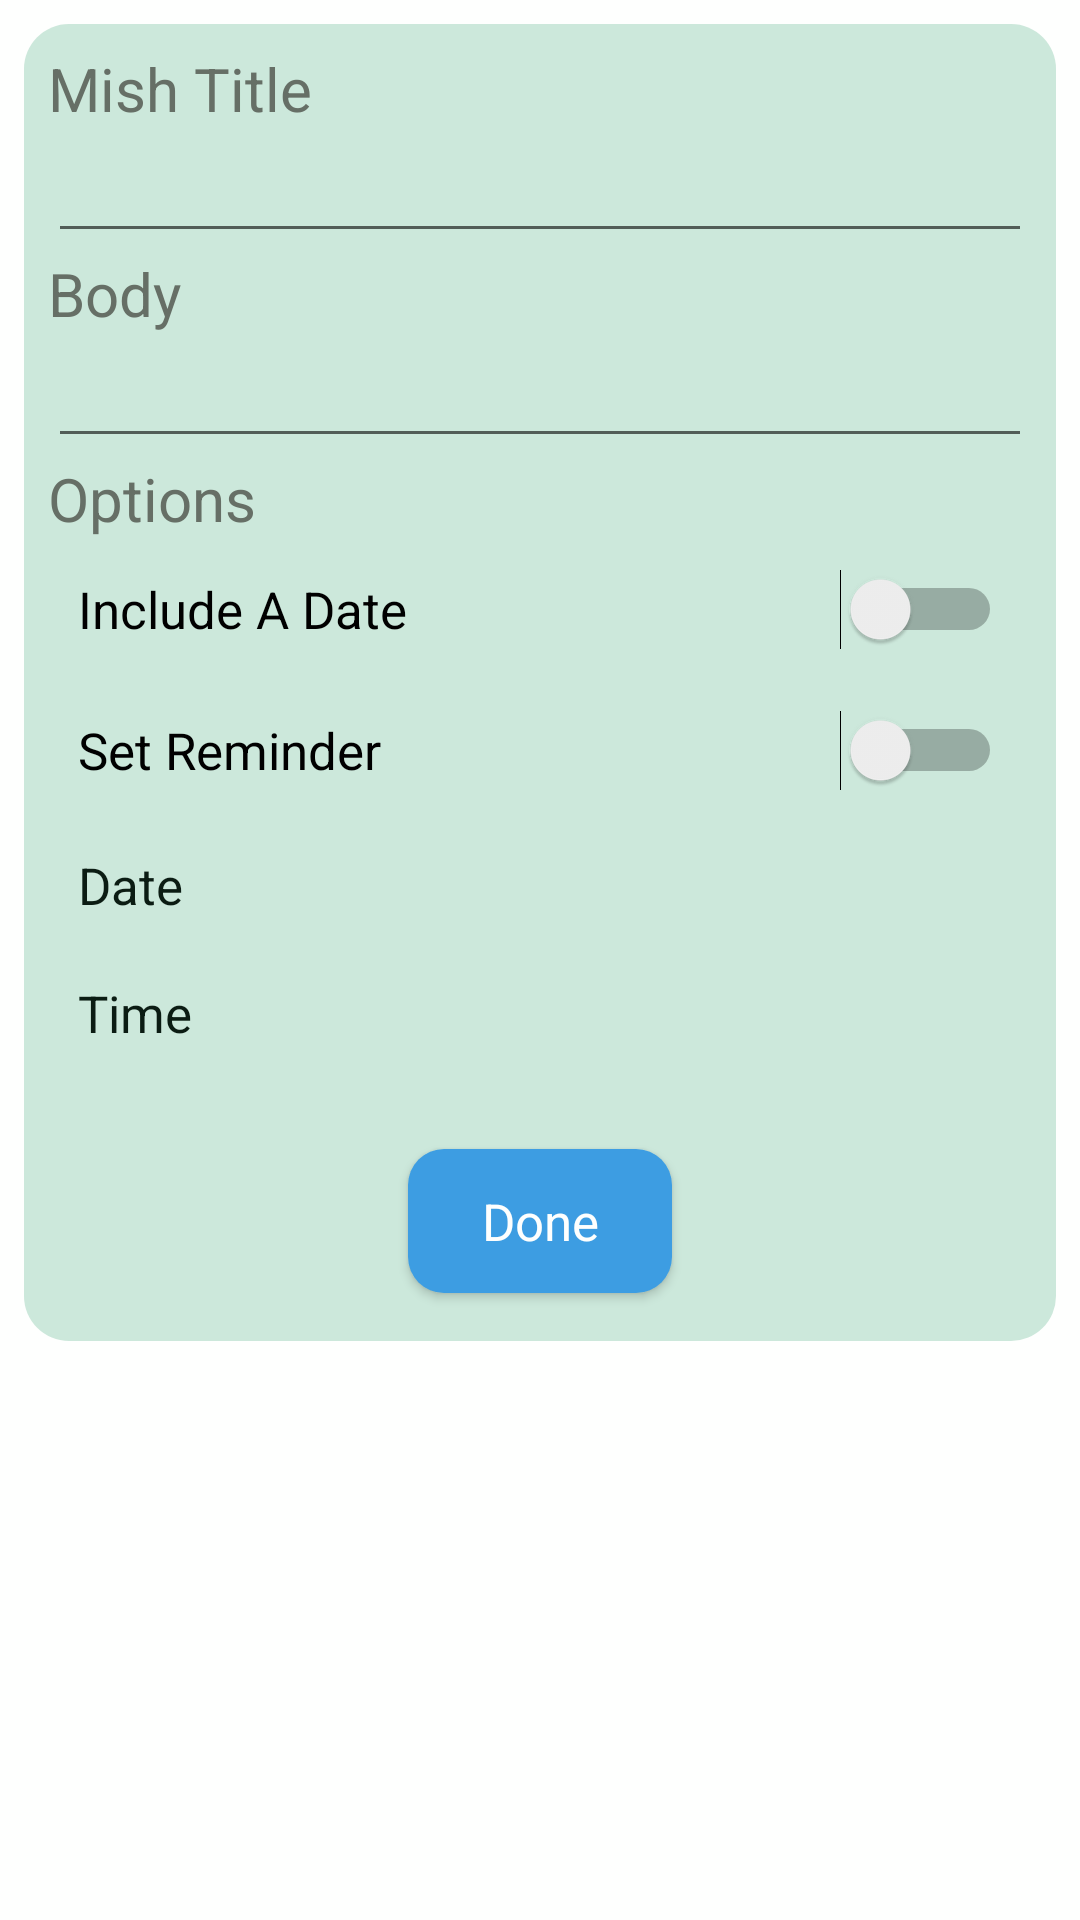

Android layout source for this screen:
<!-- AndroidManifest.xml: application theme MuckTheme -->
<!-- res/layout/activity_create.xml -->
<?xml version="1.0" encoding="utf-8"?>
<android.support.constraint.ConstraintLayout xmlns:android="http://schemas.android.com/apk/res/android"
    xmlns:app="http://schemas.android.com/apk/res-auto"
    xmlns:tools="http://schemas.android.com/tools"
    android:layout_width="match_parent"
    android:layout_height="match_parent"
    tools:context=".Create">

    <ScrollView
        android:id="@+id/scrollView2"
        android:layout_width="0dp"
        android:layout_height="wrap_content"
        app:layout_constraintEnd_toEndOf="parent"
        app:layout_constraintStart_toStartOf="parent"
        app:layout_constraintTop_toTopOf="parent">

        <LinearLayout
            android:layout_width="match_parent"
            android:layout_height="wrap_content"
            android:layout_marginBottom="16dp"
            android:layout_marginLeft="8dp"
            android:layout_marginRight="8dp"
            android:layout_marginTop="8dp"
            android:animateLayoutChanges="true"
            android:background="@drawable/muck_soft_rectangle"
            android:orientation="vertical"
            android:padding="8dp">

            

            <TextView
                android:id="@+id/textViewTitle"
                android:layout_width="wrap_content"
                android:layout_height="wrap_content"
                android:text="Mish Title"
                android:textAppearance="@style/MuckOptionHeader"
                android:textSize="20sp"
                tools:layout_editor_absoluteX="44dp"
                tools:layout_editor_absoluteY="51dp" />

            <EditText
                android:id="@+id/editTextTitle"
                android:layout_width="match_parent"
                android:layout_height="wrap_content"
                android:ems="10"
                android:inputType="text"
                android:text=""
                tools:layout_editor_absoluteX="0dp"
                tools:layout_editor_absoluteY="118dp" />

            <TextView
                android:id="@+id/textViewBody"
                android:layout_width="wrap_content"
                android:layout_height="wrap_content"
                android:text="Body"
                android:textAppearance="@style/MuckOptionHeader"
                android:textSize="20sp"
                tools:layout_editor_absoluteX="44dp"
                tools:layout_editor_absoluteY="51dp" />

            <EditText
                android:id="@+id/editTextBody"
                android:layout_width="match_parent"
                android:layout_height="wrap_content"
                android:ems="10"
                android:inputType="textMultiLine"

                android:text=""
                tools:layout_editor_absoluteX="0dp"
                tools:layout_editor_absoluteY="118dp" />

            <TextView
                android:id="@+id/textViewOptions"
                android:layout_width="wrap_content"
                android:layout_height="wrap_content"
                android:text="Options"
                android:textAppearance="@style/MuckOptionHeader"
                android:textSize="20sp"
                tools:layout_editor_absoluteX="44dp"
                tools:layout_editor_absoluteY="51dp" />

            <Switch
                android:id="@+id/switchHasDate"
                android:layout_width="match_parent"
                android:layout_height="wrap_content"
                android:layout_margin="10dp"
                android:text="Include A Date"
                android:textAppearance="@style/MuckOptionText"
                android:textSize="17sp"
                tools:layout_editor_absoluteX="26dp"
                tools:layout_editor_absoluteY="241dp" />

            <Switch
                android:id="@+id/switchSetReminder"
                android:layout_width="match_parent"
                android:layout_height="wrap_content"
                android:layout_margin="10dp"
                android:animateLayoutChanges="true"
                android:text="Set Reminder"
                android:textAppearance="@style/MuckOptionText"
                android:textSize="17sp"
                tools:layout_editor_absoluteX="26dp"
                tools:layout_editor_absoluteY="241dp" />

            <android.support.constraint.ConstraintLayout
                android:id="@+id/LayoutDay"
                android:layout_width="match_parent"
                android:layout_height="match_parent"
                android:layout_marginBottom="0dp"
                android:animateLayoutChanges="true">

                <TextView
                    android:id="@+id/TextViewDayTitle"
                    android:layout_width="0dp"
                    android:layout_height="wrap_content"
                    android:layout_margin="10dp"
                    android:layout_marginBottom="8dp"
                    android:layout_marginStart="8dp"
                    android:layout_marginTop="8dp"
                    android:text="Date"
                    android:textAppearance="@style/MuckOptionText"
                    app:layout_constraintBottom_toBottomOf="parent"
                    app:layout_constraintStart_toStartOf="parent"
                    app:layout_constraintTop_toTopOf="parent" />

                <TextView
                    android:id="@+id/TextViewDay"
                    android:layout_width="wrap_content"
                    android:layout_height="wrap_content"
                    android:layout_margin="10dp"
                    android:textAppearance="@style/MuckOptionField"
                    app:layout_constraintEnd_toEndOf="parent"
                    app:layout_constraintTop_toTopOf="parent" />


            </android.support.constraint.ConstraintLayout>

            <android.support.constraint.ConstraintLayout
                android:id="@+id/LayoutTime"
                android:layout_width="match_parent"
                android:layout_height="match_parent"
                android:layout_marginBottom="16dp"
                android:animateLayoutChanges="true">

                <TextView
                    android:id="@+id/TextViewTimeTitle"
                    android:layout_width="0dp"
                    android:layout_height="wrap_content"
                    android:layout_margin="10dp"
                    android:layout_marginBottom="8dp"
                    android:layout_marginStart="8dp"
                    android:layout_marginTop="8dp"
                    android:text="Time"
                    android:textAppearance="@style/MuckOptionText"
                    app:layout_constraintBottom_toBottomOf="parent"
                    app:layout_constraintStart_toStartOf="parent"
                    app:layout_constraintTop_toTopOf="parent" />

                <TextView
                    android:id="@+id/TextViewTime"
                    android:layout_width="wrap_content"
                    android:layout_height="wrap_content"
                    android:layout_margin="10dp"
                    android:textAppearance="@style/MuckOptionField"
                    app:layout_constraintBottom_toBottomOf="parent"
                    app:layout_constraintEnd_toEndOf="parent"
                    app:layout_constraintTop_toTopOf="parent" />


            </android.support.constraint.ConstraintLayout>

            <android.support.constraint.ConstraintLayout
                android:layout_width="match_parent"
                android:layout_height="match_parent">

                <Button
                    android:id="@+id/buttonFin"
                    android:layout_width="wrap_content"
                    android:layout_height="wrap_content"
                    android:layout_margin="8dp"
                    android:layout_marginBottom="8dp"
                    android:layout_marginEnd="8dp"
                    android:layout_marginStart="8dp"
                    android:layout_marginTop="8dp"
                    android:background="@drawable/muck_button"
                    android:text="Done"
                    android:textAppearance="@style/MuckOptionText"
                    android:textColor="@color/ColorBackground"
                    app:layout_constraintBottom_toBottomOf="parent"
                    app:layout_constraintEnd_toEndOf="parent"
                    app:layout_constraintStart_toStartOf="parent"
                    app:layout_constraintTop_toTopOf="parent" />

            </android.support.constraint.ConstraintLayout>
        </LinearLayout>
    </ScrollView>

</android.support.constraint.ConstraintLayout>
<!-- resources referenced by this layout -->
<resources>
  <color name="ColorBackground">#FEFFFE</color>
  <!-- drawable muck_button (drawable) -->
  <?xml version="1.0" encoding="UTF-8"?>
  <shape xmlns:android="http://schemas.android.com/apk/res/android"
      android:shape="rectangle">
      <gradient
          android:angle="270"
          android:startColor="@color/ColorAccent"
          android:endColor="@color/ColorAccent"/>
  
      <corners
          android:bottomRightRadius="12dp"
          android:bottomLeftRadius="12dp"
          android:topLeftRadius="12dp"
          android:topRightRadius="12dp"/>
  </shape>
  <!-- drawable muck_soft_rectangle (drawable) -->
  <?xml version="1.0" encoding="UTF-8"?>
  <shape xmlns:android="http://schemas.android.com/apk/res/android"
      android:shape="rectangle">
      <gradient
          android:angle="270"
          android:startColor="@color/ColorMidBackground"
          android:endColor="@color/ColorMidBackground"/>
  
      <corners
          android:bottomRightRadius="15dp"
          android:bottomLeftRadius="15dp"
          android:topLeftRadius="15dp"
          android:topRightRadius="15dp"/>
  
  </shape>
  <style name="MuckOptionField" parent="@android:style/TextAppearance">
          <item name="android:textColor">@color/MuckOptionField</item>
          <item name="android:textSize">17sp</item>
      </style>
  <style name="MuckOptionHeader" parent="@android:style/TextAppearance">
          <item name="android:textColor">@color/MuckOptionHeader</item>
          <item name="android:textSize">25sp</item>
      </style>
  <style name="MuckOptionText" parent="@android:style/TextAppearance">
          <item name="android:textColor">@color/MuckOptionText</item>
          <item name="android:textSize">17sp</item>
      </style>
  <style name="MuckTheme" parent="AppTheme">
          <item name="android:colorBackground">@color/ColorBackground</item>
      </style>
  <color name="ColorAccent">#3D9DE2</color>
  <color name="ColorMidBackground"> #CCE8DB </color>
  <color name="MuckOptionField">#666F66</color>
  <color name="MuckOptionHeader">#666F66</color>
  <color name="MuckOptionText">@color/MuckDarkText</color>
  <style name="AppTheme" parent="Theme.AppCompat.Light.DarkActionBar">
          
          <item name="colorPrimary">@color/ColorPrimary</item>
          <item name="colorPrimaryDark">@color/ColorPrimaryDark</item>
          <item name="colorAccent">@color/ColorAccent</item>
          <item name="panelBackground">@color/ColorBackground</item>
          <item name="android:actionMenuTextColor">@color/ColorBackground</item>
      </style>
  <color name="MuckDarkText">#0B1C13</color>
  <color name="ColorPrimary">#43966F</color>
  <color name="ColorPrimaryDark">#357A5A</color>
</resources>
